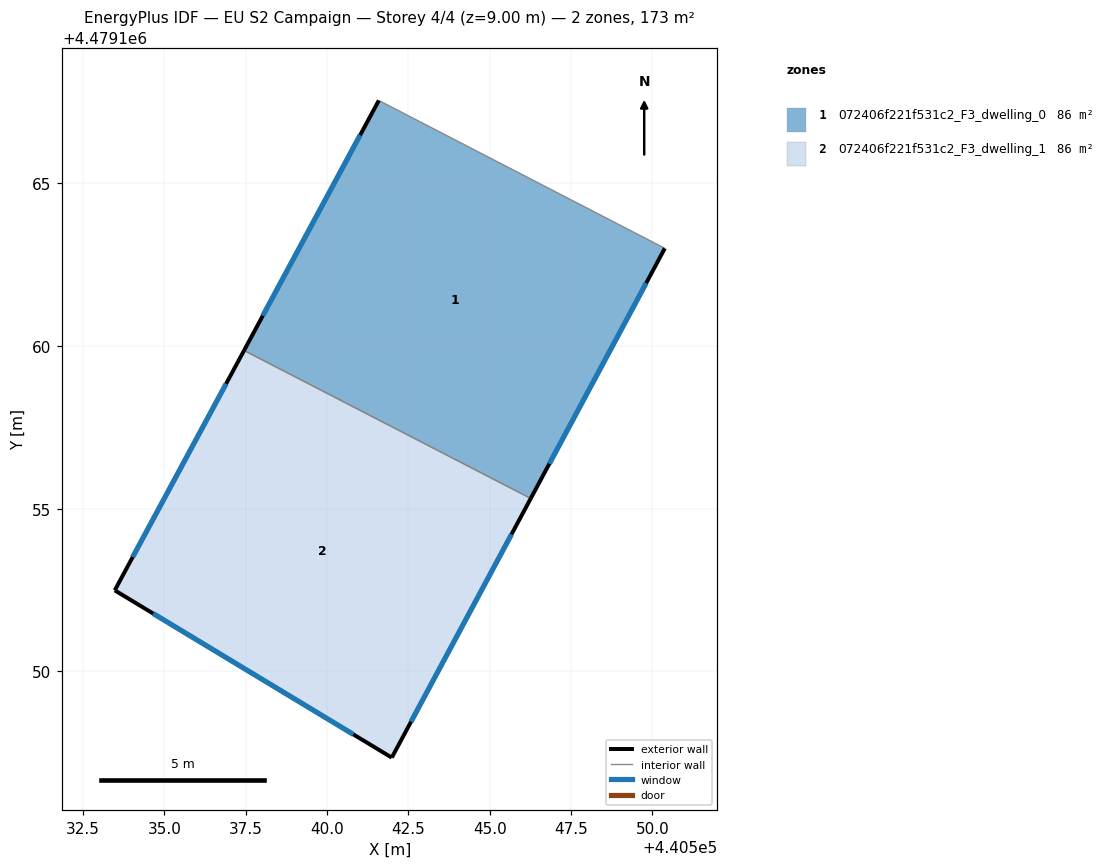
=== STOREY PLAN SPEC (per zone: floor XY polygon, exterior-wall plan segments, windows/doors) ===
zone 1: 072406f221f531c2_F3_dwelling_0  (86.4 m²)
  floor: (440550.38, 4479163.00) (440546.26, 4479155.32) (440537.45, 4479159.86) (440541.59, 4479167.55)
  exterior wall: (440541.59, 4479167.55) – (440537.45, 4479159.86)  [8.7 m]
    window: (440541.01, 4479166.48) – (440538.02, 4479160.93)  [13.7 m²]
  exterior wall: (440546.26, 4479155.32) – (440550.38, 4479163.00)  [8.7 m]
    window: (440546.83, 4479156.38) – (440549.81, 4479161.94)  [13.7 m²]
  interior walls: 2
zone 2: 072406f221f531c2_F3_dwelling_1  (86.4 m²)
  floor: (440546.26, 4479155.32) (440541.99, 4479147.35) (440533.47, 4479152.49) (440537.45, 4479159.86)
  exterior wall: (440533.47, 4479152.49) – (440541.99, 4479147.35)  [9.9 m]
    window: (440534.66, 4479151.78) – (440540.81, 4479148.06)  [15.6 m²]
  exterior wall: (440537.45, 4479159.86) – (440533.47, 4479152.49)  [8.4 m]
    window: (440536.90, 4479158.84) – (440534.03, 4479153.51)  [13.1 m²]
  exterior wall: (440541.99, 4479147.35) – (440546.26, 4479155.32)  [9.0 m]
    window: (440542.58, 4479148.46) – (440545.67, 4479154.21)  [14.2 m²]
  interior walls: 1

=== DERIVED (storey summary) ===
Building: EU S2 Campaign
Storey: 4 of 4  (floor level z = 9.00 m)
Storey gross floor area: 172.8 m²
Zones on this storey: 2
  - 072406f221f531c2_F3_dwelling_0: floor 86.4 m²; exterior wall 17.4 m (52.3 m²); 2 window(s) 27.3 m²; WWR 52.2%
  - 072406f221f531c2_F3_dwelling_1: floor 86.4 m²; exterior wall 27.4 m (82.1 m²); 3 window(s) 42.8 m²; WWR 52.2%
Zone adjacency (shared interzone walls):
  - 072406f221f531c2_F3_dwelling_0 ↔ 072406f221f531c2_F3_dwelling_1